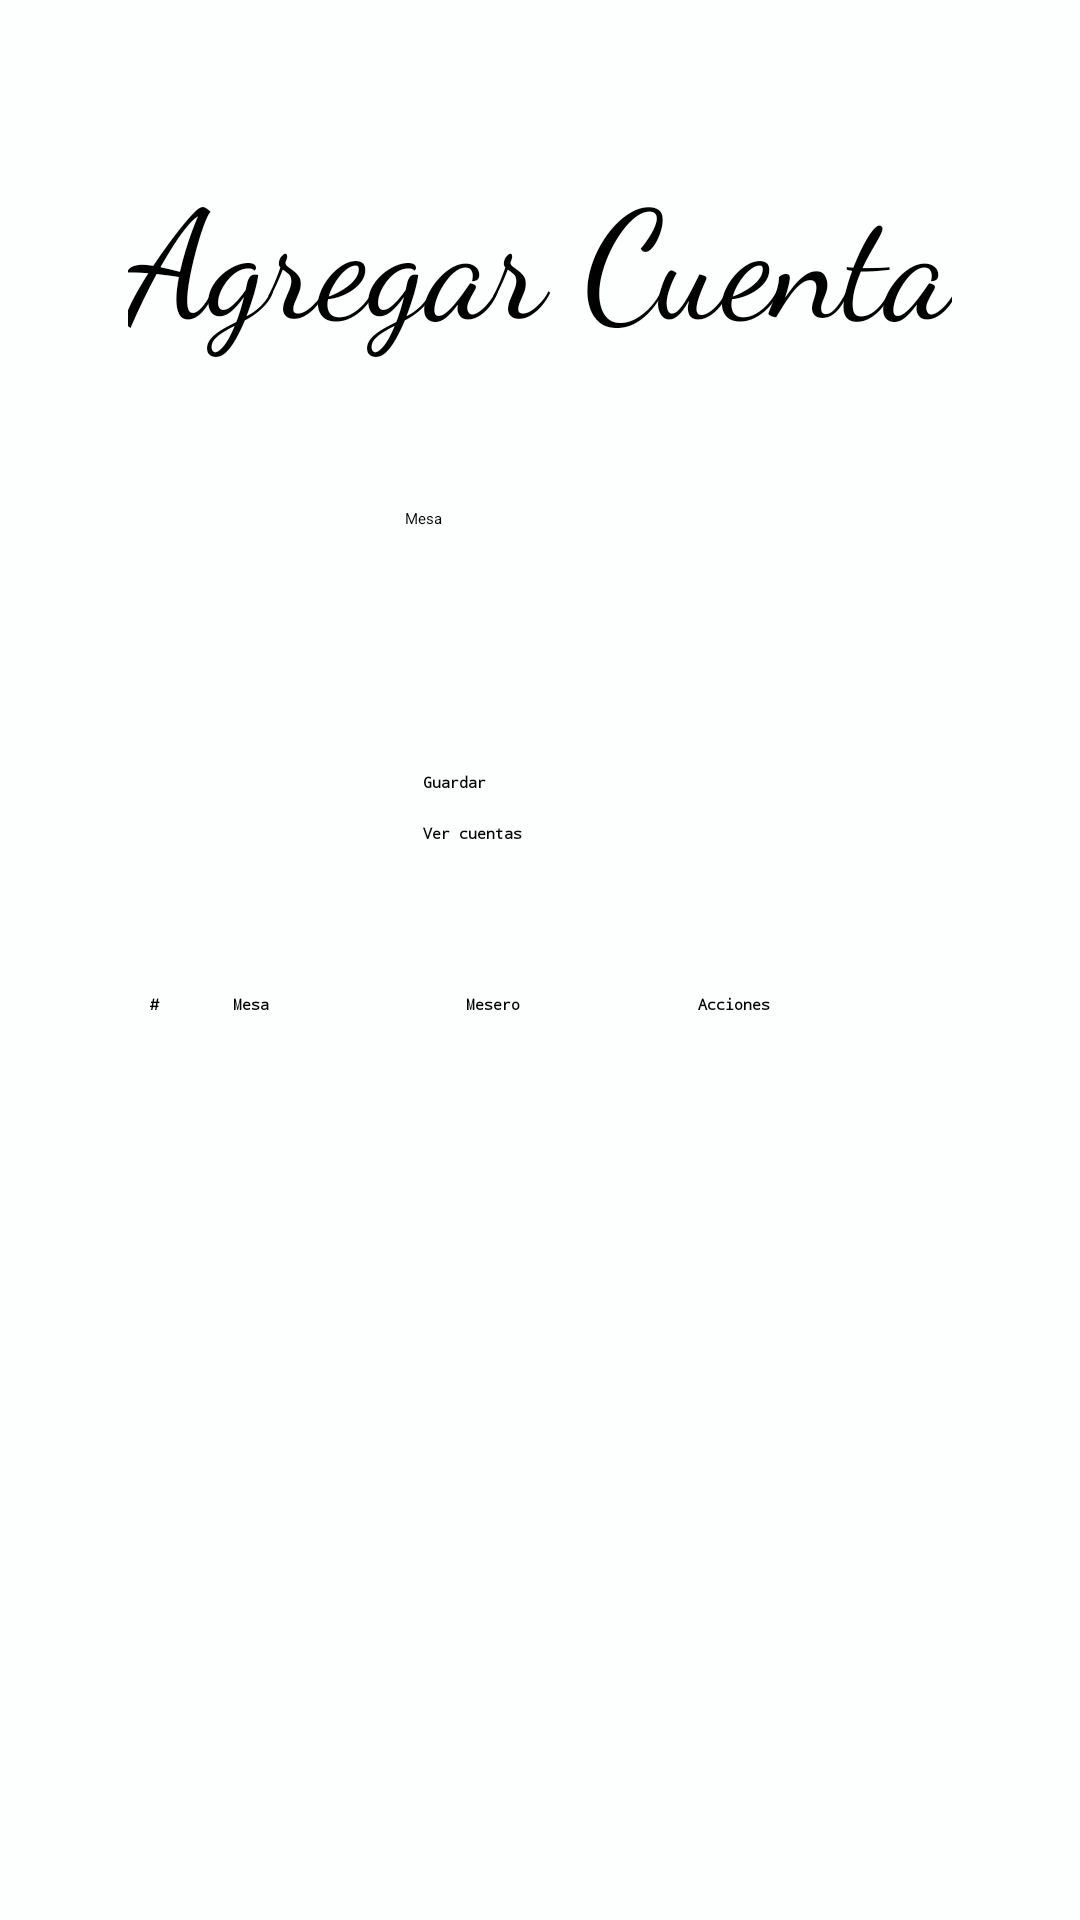

This screen was rendered from an Android layout file. Write that file and the resources it references.
<!-- AndroidManifest.xml: application theme Theme.Ristorante.NoActionBar -->
<!-- res/layout/activity_add_bill.xml -->
<?xml version="1.0" encoding="utf-8"?>
<LinearLayout xmlns:android="http://schemas.android.com/apk/res/android"
    xmlns:app="http://schemas.android.com/apk/res-auto"
    xmlns:tools="http://schemas.android.com/tools"
    android:layout_width="match_parent"
    android:layout_height="match_parent"
    tools:context=".view.AddBillActivity"
    android:orientation="vertical"
    android:focusable="auto"
    android:background="#FDFEFE">>

    <TextView
        android:layout_width="wrap_content"
        android:layout_height="wrap_content"
        android:layout_gravity="center_horizontal"
        android:layout_marginTop="50dp"
        android:fontFamily="cursive"
        android:text="Agregar Cuenta"
        android:textSize="50dp" />


    <EditText
        android:id="@+id/dinning_table"
        android:layout_width="wrap_content"
        android:layout_height="wrap_content"
        android:layout_gravity="center_horizontal"
        android:layout_marginTop="50dp"
        android:ems="15"
        android:focusable="true"
        android:hint="Mesa"
        android:inputType="number"
        android:maxLength="30"
        android:minHeight="48dp"
        android:singleLine="true" />

    <Button
        android:id="@+id/button_addbill"
        android:layout_width="wrap_content"
        android:layout_height="wrap_content"
        android:text="Guardar"
        android:layout_gravity="center_horizontal"
        android:layout_marginTop="40dp"
        android:backgroundTint="#52BE80 "
        android:ems="13"
        android:onClick="saveBillFun"
        android:fontFamily="monospace"
        android:textStyle="bold"
        android:singleLine="true"
        />

    <Button
        android:id="@+id/button_viewbills"
        android:layout_width="wrap_content"
        android:layout_height="wrap_content"
        android:text="Ver cuentas"
        android:onClick="getListBillsFun"
        android:layout_gravity="center_horizontal"
        android:layout_marginTop="10dp"
        android:backgroundTint="#FFC063"
        android:ems="13"
        android:fontFamily="monospace"
        android:textStyle="bold"
        android:singleLine="true"
        />

    <TableLayout
        android:id="@+id/table_bills"
        android:layout_width="match_parent"
        android:layout_height="match_parent"
        android:layout_marginTop="50dp"
        android:layout_marginRight="50dp"
        android:layout_marginLeft="50dp">

        <TableRow
            android:id="@+id/Cabecera"
            style="@style/CardView.Dark">
            <TextView android:text="#"
                android:layout_width="50dp"
                android:layout_column="0"
                android:layout_weight="1"
                android:fontFamily="monospace"
                android:singleLine="true"
                android:textStyle="bold">
            </TextView>

            <TextView
                android:text="Mesa"
                android:layout_width="100dp"
                android:layout_column="3"
                android:layout_weight="1"
                android:fontFamily="monospace"
                android:singleLine="true"
                android:textStyle="bold"/>

            <TextView
                android:layout_width="100dp"
                android:layout_column="3"
                android:layout_weight="1"
                android:text="Mesero"
                android:fontFamily="monospace"
                android:singleLine="true"
                android:textStyle="bold"/>

            <TextView
                android:layout_width="100dp"
                android:layout_column="3"
                android:layout_weight="1"
                android:text="Acciones"
                android:fontFamily="monospace"
                android:singleLine="true"
                android:textStyle="bold"/>

        </TableRow>


        <TableRow
            android:layout_width="match_parent"
            android:layout_height="match_parent" />
    </TableLayout>

</LinearLayout>
<!-- resources referenced by this layout -->
<resources>

</resources>
